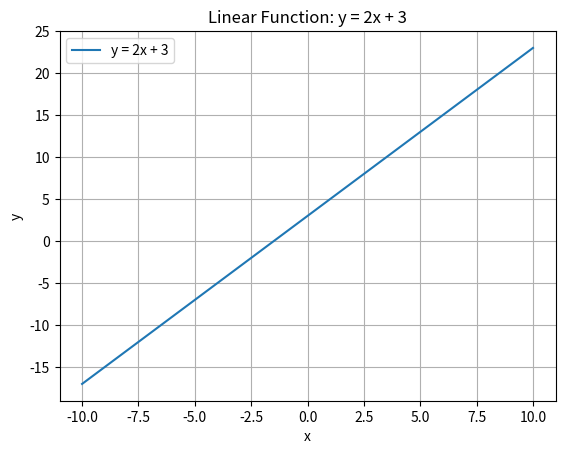

Write the Python code that produced this figure.
import matplotlib.pyplot as plt
import numpy as np

# Define x values
x_values = np.linspace(-10, 10, 100)

# Define the linear function y = 2x + 3
y_values = 2 * x_values + 3

# Plot the line
plt.plot(x_values, y_values, label='y = 2x + 3')

# Add labels and title
plt.xlabel('x')
plt.ylabel('y')
plt.title('Linear Function: y = 2x + 3')

# Add grid
plt.grid(True)

# Add legend
plt.legend()

# Show plot
plt.show()
